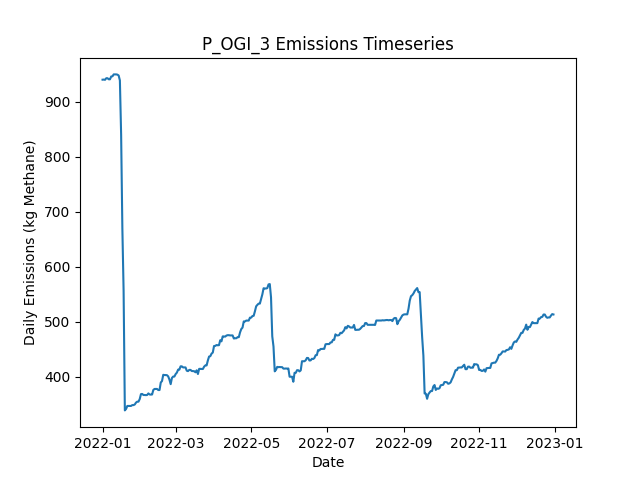

Data behind this chart, as committed beside it:
Date, Daily Emissions (Kg Methane), Daily Mitigable Emissions (Kg Methane), Daily Non-Mitigable Emissions (Kg Methan…, Daily Cost ($), Active Leaks, New Leaks, Leaks Repaired, Leaks Naturally Repaired, Leaks Tagged, Daily Repair Cost ($), Daily Natural Repair Cost ($), OGI Deployment Cost ($), OGI Sites flagged for Follow-Up, OGI Leaks tagged for repair, OGI Sites Visited, OGI Travel Time (Minutes), OGI Survey Time (Minutes)
2022-01-01, 939.7, 672.1, 267.6, 2876, 357, 358, 0, 1, 36, 0.00000, 200, 2876, , 36, 3, 180, 300
2022-01-02, 939.9, 672.4, 267.6, 2876, 358, 1, 0, 0, 57, 0.00000, 0.00000, 2876, , 57, 3, 180, 360
2022-01-03, 939.5, 671.9, 267.6, 2876, 357, 0, 0, 1, 43, 0.00000, 200, 2876, , 43, 3, 180, 300
2022-01-04, 942.4, 674.8, 267.6, 2876, 359, 2, 0, 0, 66, 0.00000, 0.00000, 2876, , 66, 3, 180, 360
2022-01-05, 942.4, 674.8, 267.6, 0.00000, 359, 0, 0, 0, 0, 0.00000, 0.00000, 0.00000, , 0, 0, 0, 0
2022-01-06, 940.4, 674.8, 265.6, 0.00000, 358, 0, 0, 0, 0, 0.00000, 0.00000, 0.00000, , 0, 0, 0, 0
2022-01-07, 940.4, 674.8, 265.6, 0.00000, 358, 0, 0, 0, 0, 0.00000, 0.00000, 0.00000, , 0, 0, 0, 0
2022-01-08, 945.6, 680, 265.6, 0.00000, 359, 2, 0, 1, 0, 0.00000, 200, 0.00000, , 0, 0, 0, 0
2022-01-09, 945.8, 680.2, 265.6, 0.00000, 360, 1, 0, 0, 0, 0.00000, 0.00000, 0.00000, , 0, 0, 0, 0
2022-01-10, 949.3, 681.7, 267.6, 0.00000, 362, 2, 0, 0, 0, 0.00000, 0.00000, 0.00000, , 0, 0, 0, 0
2022-01-11, 949.3, 681.7, 267.6, 0.00000, 362, 0, 0, 0, 0, 0.00000, 0.00000, 0.00000, , 0, 0, 0, 0
2022-01-12, 949.3, 681.7, 267.6, 0.00000, 362, 0, 0, 0, 0, 0.00000, 0.00000, 0.00000, , 0, 0, 0, 0
2022-01-13, 948.9, 681.3, 267.6, 0.00000, 361, 0, 0, 1, 0, 0.00000, 200, 0.00000, , 0, 0, 0, 0
2022-01-14, 947.4, 690, 257.3, 0.00000, 361, 2, 0, 0, 0, 0.00000, 0.00000, 0.00000, , 0, 0, 0, 0
2022-01-15, 938.4, 690, 248.4, 0.00000, 360, 0, 0, 0, 0, 0.00000, 0.00000, 0.00000, , 0, 0, 0, 0
2022-01-16, 839.9, 591.5, 248.4, 6000, 332, 2, 30, 0, 0, 6000, 0.00000, 0.00000, , 0, 0, 0, 0
2022-01-17, 669.2, 420.8, 248.4, 10000, 282, 0, 50, 0, 0, 10000, 0.00000, 0.00000, , 0, 0, 0, 0
2022-01-18, 555.9, 306.8, 249.1, 7400, 248, 3, 37, 0, 0, 7400, 0.00000, 0.00000, , 0, 0, 0, 0
2022-01-19, 338.5, 89.38, 249.1, 12800, 185, 1, 64, 0, 0, 12800, 0.00000, 0.00000, , 0, 0, 0, 0
2022-01-20, 341.1, 92.06, 249.1, 0.00000, 186, 1, 0, 0, 0, 0.00000, 0.00000, 0.00000, , 0, 0, 0, 0
2022-01-21, 346.5, 99.43, 247.1, 0.00000, 188, 3, 0, 0, 0, 0.00000, 0.00000, 0.00000, , 0, 0, 0, 0
2022-01-22, 346.5, 99.43, 247.1, 0.00000, 188, 0, 0, 0, 0, 0.00000, 0.00000, 0.00000, , 0, 0, 0, 0
2022-01-23, 346.5, 99.43, 247.1, 0.00000, 188, 0, 0, 0, 0, 0.00000, 0.00000, 0.00000, , 0, 0, 0, 0
2022-01-24, 346.5, 99.43, 247.1, 0.00000, 188, 0, 0, 0, 0, 0.00000, 0.00000, 0.00000, , 0, 0, 0, 0
2022-01-25, 348.1, 101, 247.1, 0.00000, 189, 1, 0, 0, 0, 0.00000, 0.00000, 0.00000, , 0, 0, 0, 0
2022-01-26, 348.1, 101, 247.1, 0.00000, 189, 0, 0, 0, 0, 0.00000, 0.00000, 0.00000, , 0, 0, 0, 0
2022-01-27, 349.2, 102.3, 246.9, 0.00000, 188, 1, 0, 1, 0, 0.00000, 200, 0.00000, , 0, 0, 0, 0
2022-01-28, 352.6, 107.7, 244.9, 0.00000, 189, 2, 0, 0, 0, 0.00000, 0.00000, 0.00000, , 0, 0, 0, 0
2022-01-29, 354.4, 107.5, 246.9, 0.00000, 189, 1, 0, 1, 0, 0.00000, 200, 0.00000, , 0, 0, 0, 0
2022-01-30, 354.4, 107.5, 246.9, 0.00000, 189, 0, 0, 0, 0, 0.00000, 0.00000, 0.00000, , 0, 0, 0, 0
2022-01-31, 359, 110.2, 248.8, 0.00000, 191, 2, 0, 0, 0, 0.00000, 0.00000, 0.00000, , 0, 0, 0, 0
2022-02-01, 368, 112.8, 255.1, 0.00000, 192, 2, 0, 0, 0, 0.00000, 0.00000, 0.00000, , 0, 0, 0, 0
2022-02-02, 368.4, 112.8, 255.6, 0.00000, 193, 1, 0, 0, 0, 0.00000, 0.00000, 0.00000, , 0, 0, 0, 0
2022-02-03, 366.5, 112.8, 253.6, 0.00000, 192, 0, 0, 0, 0, 0.00000, 0.00000, 0.00000, , 0, 0, 0, 0
2022-02-04, 366.5, 112.8, 253.6, 0.00000, 192, 0, 0, 0, 0, 0.00000, 0.00000, 0.00000, , 0, 0, 0, 0
2022-02-05, 366.2, 112.8, 253.4, 0.00000, 191, 0, 0, 0, 0, 0.00000, 0.00000, 0.00000, , 0, 0, 0, 0
2022-02-06, 366.5, 113.1, 253.4, 0.00000, 192, 1, 0, 0, 0, 0.00000, 0.00000, 0.00000, , 0, 0, 0, 0
2022-02-07, 369.4, 116, 253.4, 0.00000, 194, 2, 0, 0, 0, 0.00000, 0.00000, 0.00000, , 0, 0, 0, 0
2022-02-08, 367.4, 116, 251.4, 0.00000, 193, 0, 0, 0, 0, 0.00000, 0.00000, 0.00000, , 0, 0, 0, 0
2022-02-09, 367.2, 116, 251.2, 0.00000, 192, 0, 0, 0, 0, 0.00000, 0.00000, 0.00000, , 0, 0, 0, 0
2022-02-10, 367.4, 116.2, 251.2, 0.00000, 193, 1, 0, 0, 0, 0.00000, 0.00000, 0.00000, , 0, 0, 0, 0
2022-02-11, 375.7, 124.5, 251.2, 0.00000, 194, 1, 0, 0, 0, 0.00000, 0.00000, 0.00000, , 0, 0, 0, 0
2022-02-12, 377.4, 126.2, 251.2, 0.00000, 196, 2, 0, 0, 0, 0.00000, 0.00000, 0.00000, , 0, 0, 0, 0
2022-02-13, 377.4, 126.2, 251.2, 0.00000, 196, 0, 0, 0, 0, 0.00000, 0.00000, 0.00000, , 0, 0, 0, 0
2022-02-14, 377.4, 126.2, 251.2, 0.00000, 196, 0, 0, 0, 0, 0.00000, 0.00000, 0.00000, , 0, 0, 0, 0
2022-02-15, 375.5, 126.2, 249.2, 0.00000, 195, 0, 0, 0, 0, 0.00000, 0.00000, 0.00000, , 0, 0, 0, 0
2022-02-16, 375.5, 126.2, 249.2, 0.00000, 195, 0, 0, 0, 0, 0.00000, 0.00000, 0.00000, , 0, 0, 0, 0
2022-02-17, 389.1, 132.3, 256.8, 0.00000, 196, 2, 0, 0, 0, 0.00000, 0.00000, 0.00000, , 0, 0, 0, 0
2022-02-18, 391.8, 135, 256.8, 0.00000, 197, 1, 0, 0, 0, 0.00000, 0.00000, 0.00000, , 0, 0, 0, 0
2022-02-19, 403.1, 143.7, 259.5, 0.00000, 201, 4, 0, 0, 0, 0.00000, 0.00000, 0.00000, , 0, 0, 0, 0
2022-02-20, 402.7, 143.2, 259.5, 0.00000, 200, 0, 0, 1, 0, 0.00000, 200, 0.00000, , 0, 0, 0, 0
2022-02-21, 402.7, 143.2, 259.5, 0.00000, 200, 0, 0, 0, 0, 0.00000, 0.00000, 0.00000, , 0, 0, 0, 0
2022-02-22, 402.5, 143, 259.5, 0.00000, 199, 0, 0, 1, 0, 0.00000, 200, 0.00000, , 0, 0, 0, 0
2022-02-23, 400.2, 149, 251.2, 0.00000, 199, 2, 0, 1, 0, 0.00000, 200, 0.00000, , 0, 0, 0, 0
2022-02-24, 394.4, 152.2, 242.3, 0.00000, 200, 2, 0, 0, 0, 0.00000, 0.00000, 0.00000, , 0, 0, 0, 0
2022-02-25, 386.2, 152.2, 234, 0.00000, 200, 1, 0, 0, 0, 0.00000, 0.00000, 0.00000, , 0, 0, 0, 0
2022-02-26, 397.3, 154.4, 242.9, 0.00000, 201, 2, 0, 1, 0, 0.00000, 200, 0.00000, , 0, 0, 0, 0
2022-02-27, 400, 157.1, 242.9, 0.00000, 202, 1, 0, 0, 0, 0.00000, 0.00000, 0.00000, , 0, 0, 0, 0
2022-02-28, 400, 157.1, 242.9, 0.00000, 202, 0, 0, 0, 0, 0.00000, 0.00000, 0.00000, , 0, 0, 0, 0
2022-03-01, 404.5, 161.6, 242.9, 0.00000, 203, 1, 0, 0, 0, 0.00000, 0.00000, 0.00000, , 0, 0, 0, 0
... 305 more rows
